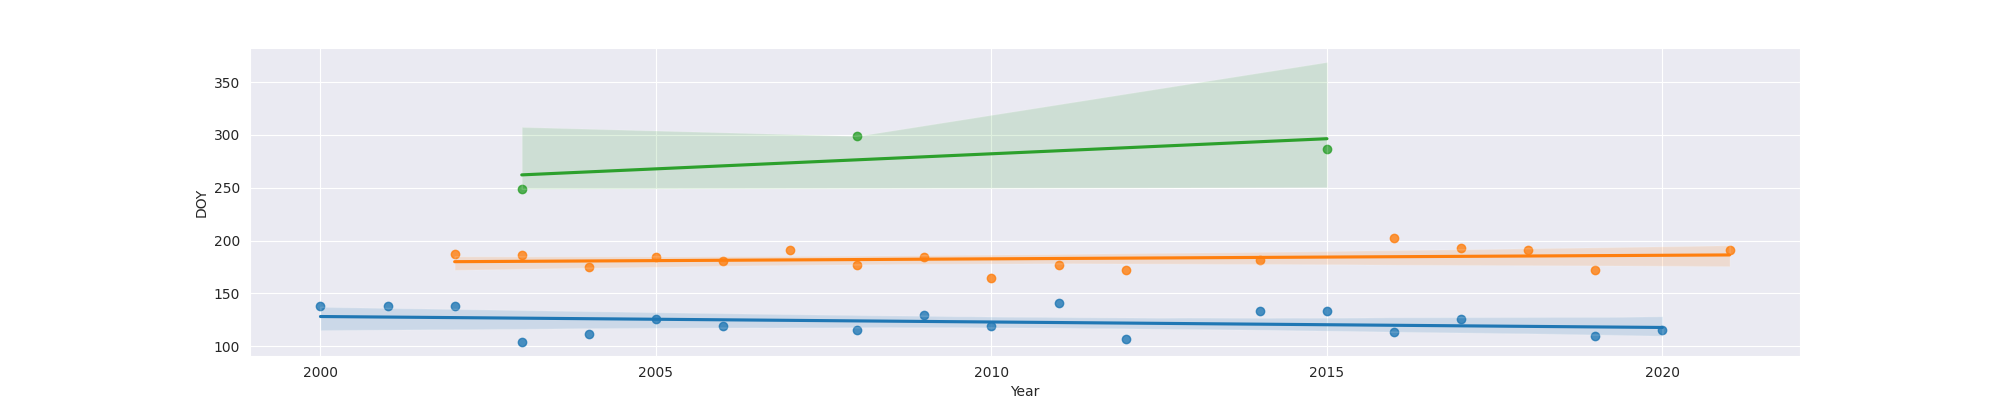

The file beside this chart, header and first rows:
Year, MO, OW, FO
2000, 138.0, , 
2001, 138.0, , 
2002, 138.0, 187.0, 
2003, 104.0, 186.0, 249.0
2004, 112.0, 175.0, 
2005, 126.0, 184.0, 
2006, 119.0, 181.0, 
2007, , 191.0, 
2008, 115.0, 177.0, 299.0
2009, 130.0, 184.0, 
2010, 119.0, 165.0, 
2011, 141.0, 177.0, 
2012, 107.0, 172.0, 
2014, 133.0, 182.0, 
2015, 133.0, , 287.0
2016, 113.0, 202.0, 
2017, 126.0, 193.0, 
2018, , 191.0, 
2019, 110.0, 172.0, 
2020, 115.0, , 
2021, , 191.0, 
